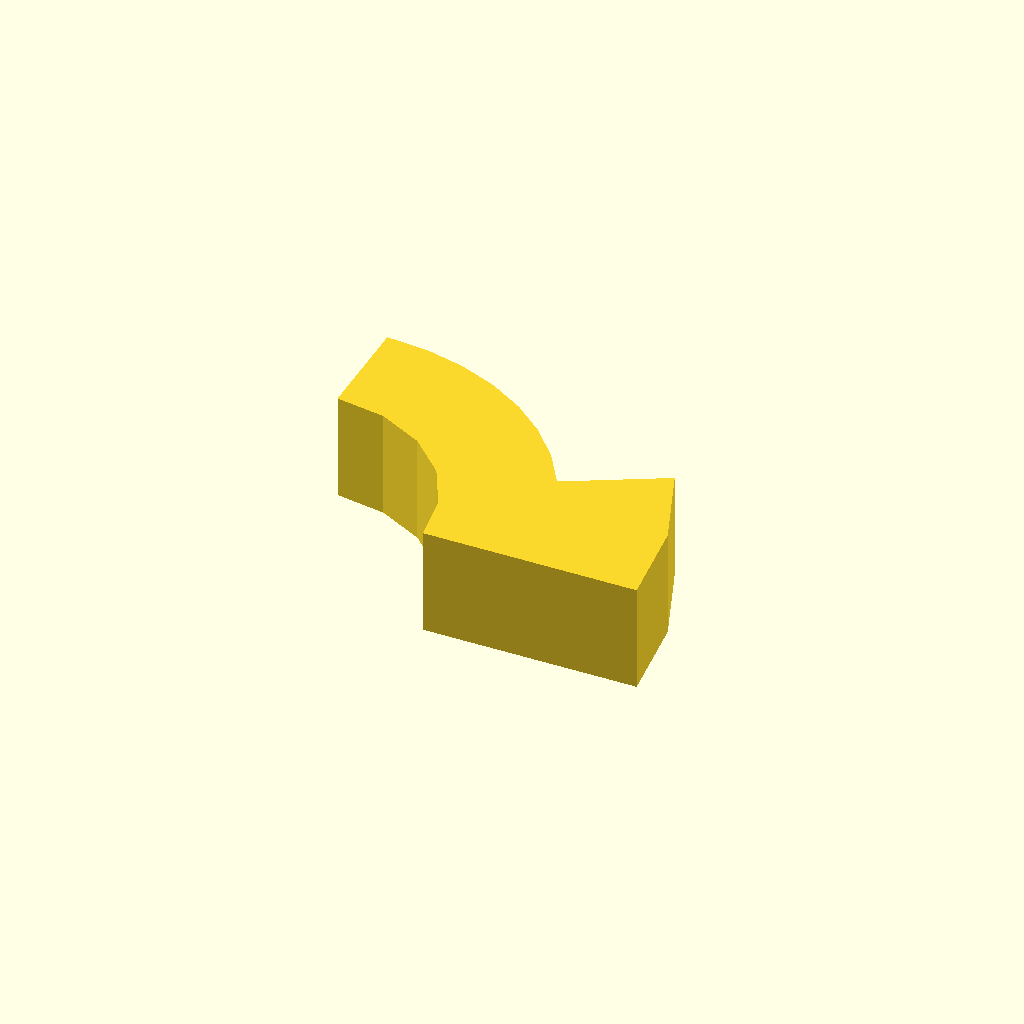
Cell 1: rendered with the file's own defaults.
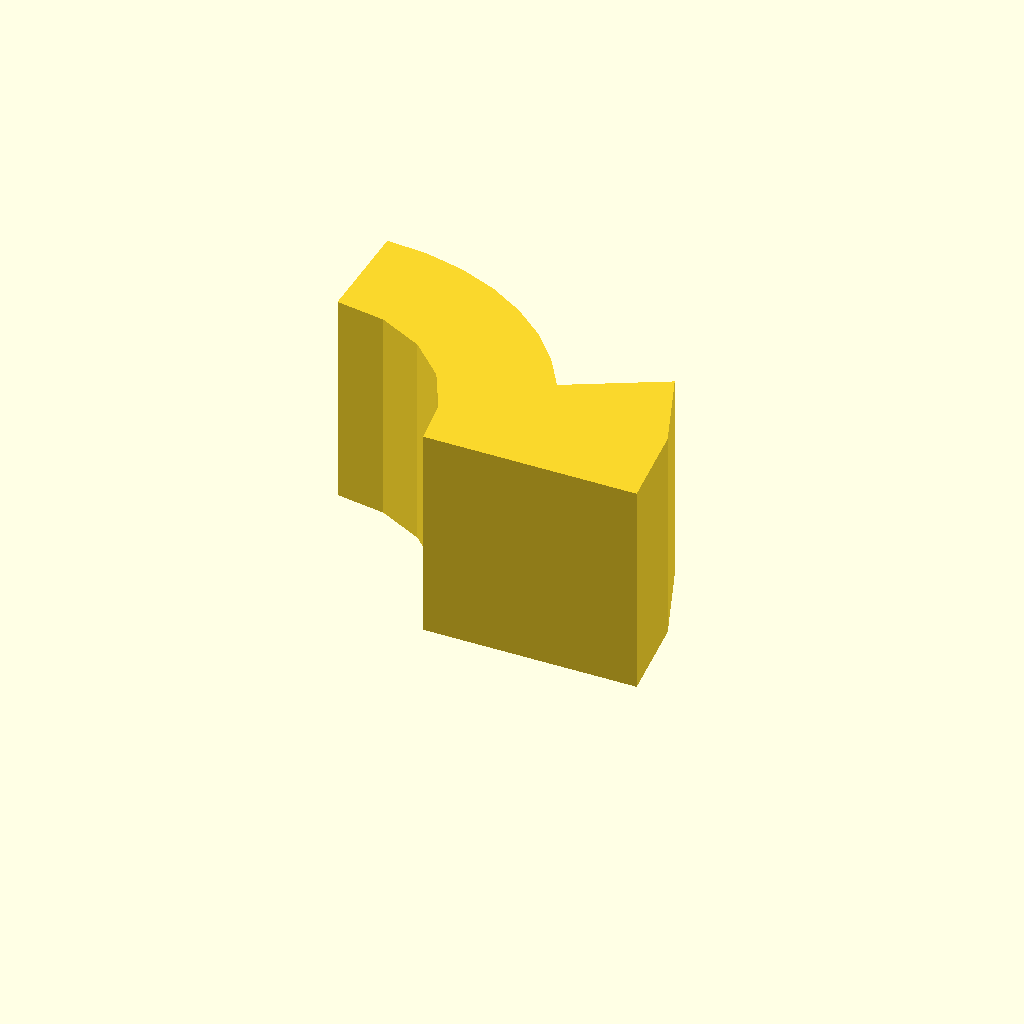
Cell 2: profile_height = 16 (everything else at default).
One fixed orthographic camera (rotation 55°, 0°, 25°; colour scheme Cornfield) for every cell.
OpenSCAD source file optional_data/data/sketch1/arcstops/part_0080.scad:
$fn = 32;

// ----------------------------------------------------------------------
// Arc stop: segment, 8 mm thick
// ----------------------------------------------------------------------

// --- parameters (mm) ---
profile_height = 8;       // extrusion height
profile_points = 17;      // points of the closed outline

profile = [[28, 0], [27.168, 6.774], [24.723, 13.145], [17.659, 9.389], [16.003, 11.996], [13.965, 14.317], [11.594, 16.297], [8.946, 17.888], [6.085, 19.052], [3.079, 19.762], [0, 20], [0, 12], [3.708, 11.413], [7.053, 9.708], [9.708, 7.053], [11.413, 3.708], [12, 0]];  // single closed polygon, 17 points, counter clockwise

// --- the one profile operation ---
linear_extrude(height = profile_height) polygon(points = profile);
Parameter table extracted from the source (name, type, default, range or options):
profile_height: number, default 8
profile_points: number, default 17
